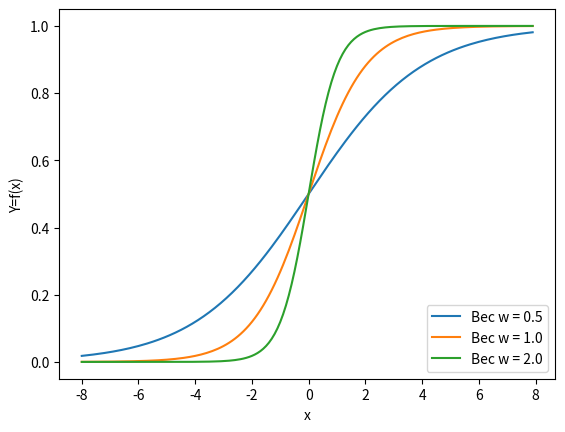

Source code (Python):
# Listing 5.1
# Модуль Grafik_Vesa
import matplotlib.pylab as plt  # библиотека формирования графиков
import numpy as np              # библиотека математических функций

x = np.arange(-8, 8, 0.1)       # интервал и шаг изменения сигнала от сенсора X
   # Значения весов
w1 = 0.5
w2 = 1.0
w3 = 2.0
   # Подписи значений весов для отображения в легенде на графике
l1 = 'Вес w = 0.5'
l2 = 'Вес w = 1.0'
l3 = 'Вес w = 2.0'
   # цикл построения графиков для 3-х значений весов
for w, l in [(w1, l1), (w2, l2), (w3, l3)]: # организация цикла для трех значений весов
    f = 1 / (1 + np.exp(-x * w))            # функция сигмоиды
    plt.plot(x, f, label=l)                 # построение графика для i-го веса (Wi)

plt.xlabel('x')       # подпись оси Х
plt.ylabel('Y=f(x)')  # подпись оси Y
plt.legend(loc=4)     # Место расположения легенды на графике (4- правый нижний угол)
plt.show()